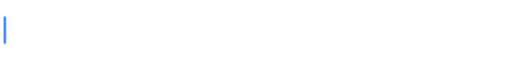
t = 0.00 s
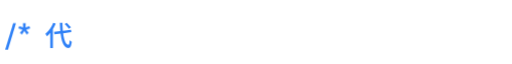
t = 0.77 s
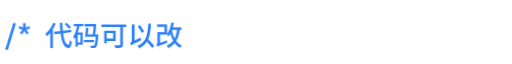
t = 1.52 s
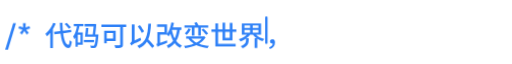
t = 2.32 s
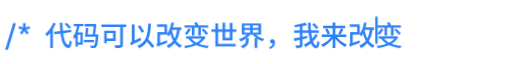
t = 3.07 s
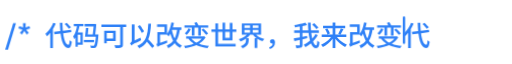
t = 3.27 s

The animated SVG that drew these frames (rendered in a browser with its animation timeline set to each time). Animation: 24 CSS @keyframes rules; one cycle of 4.62 s, repeats indefinitely.

<svg xmlns="http://www.w3.org/2000/svg" width="558" height="62" viewBox="0 0 558 62" font-family="sans-serif">
<style>
.ch{opacity:1;animation-fill-mode:both;animation-name:type;animation-duration:4.4s;animation-timing-function:linear;animation-iteration-count:1}
.c0{animation-name:t0}
.c1{animation-name:t1}
.c2{animation-name:t2}
.c3{animation-name:t3}
.c4{animation-name:t4}
.c5{animation-name:t5}
.c6{animation-name:t6}
.c7{animation-name:t7}
.c8{animation-name:t8}
.c9{animation-name:t9}
.c10{animation-name:t10}
.c11{animation-name:t11}
.c12{animation-name:t12}
.c13{animation-name:t13}
.c14{animation-name:t14}
.c15{animation-name:t15}
.c16{animation-name:t16}
.c17{animation-name:t17}
.c18{animation-name:t18}
.c19{animation-name:t19}
.c20{animation-name:t20}
@keyframes pulse{0%,100%{opacity:.25}50%{opacity:1}}
.ch1{animation:pulse 1.4s ease-in-out infinite}
.ch2{animation:pulse 1.4s ease-in-out .22s infinite}
@keyframes caret{0%{opacity:1}50%{opacity:0}100%{opacity:1}}
@keyframes walk{0.0000%{transform:translateX(4.00px)}4.5455%{transform:translateX(19.00px)}9.0909%{transform:translateX(34.00px)}13.6364%{transform:translateX(49.00px)}18.1818%{transform:translateX(79.00px)}22.7273%{transform:translateX(109.00px)}27.2727%{transform:translateX(139.00px)}31.8182%{transform:translateX(169.00px)}36.3636%{transform:translateX(199.00px)}40.9091%{transform:translateX(229.00px)}45.4545%{transform:translateX(259.00px)}50.0000%{transform:translateX(289.00px)}54.5455%{transform:translateX(319.00px)}59.0909%{transform:translateX(349.00px)}63.6364%{transform:translateX(379.00px)}68.1818%{transform:translateX(409.00px)}72.7273%{transform:translateX(439.00px)}77.2727%{transform:translateX(469.00px)}81.8182%{transform:translateX(499.00px)}86.3636%{transform:translateX(514.00px)}90.9091%{transform:translateX(529.00px)}95.4545%{transform:translateX(544.00px)}100%{transform:translateX(544.00px)}}
.caret{opacity:0;animation:walk 4.4s steps(1,end) 0s 1 forwards, caret 1.0s steps(1,end) infinite}
@keyframes t0{0%{opacity:0}0.0000%{opacity:0}0.0001%{opacity:1}100%{opacity:1}}
@keyframes t1{0%{opacity:0}4.5455%{opacity:0}4.5456%{opacity:1}100%{opacity:1}}
@keyframes t2{0%{opacity:0}9.0909%{opacity:0}9.0910%{opacity:1}100%{opacity:1}}
@keyframes t3{0%{opacity:0}13.6364%{opacity:0}13.6365%{opacity:1}100%{opacity:1}}
@keyframes t4{0%{opacity:0}18.1818%{opacity:0}18.1819%{opacity:1}100%{opacity:1}}
@keyframes t5{0%{opacity:0}22.7273%{opacity:0}22.7274%{opacity:1}100%{opacity:1}}
@keyframes t6{0%{opacity:0}27.2727%{opacity:0}27.2728%{opacity:1}100%{opacity:1}}
@keyframes t7{0%{opacity:0}31.8182%{opacity:0}31.8183%{opacity:1}100%{opacity:1}}
@keyframes t8{0%{opacity:0}36.3636%{opacity:0}36.3637%{opacity:1}100%{opacity:1}}
@keyframes t9{0%{opacity:0}40.9091%{opacity:0}40.9092%{opacity:1}100%{opacity:1}}
@keyframes t10{0%{opacity:0}45.4545%{opacity:0}45.4546%{opacity:1}100%{opacity:1}}
@keyframes t11{0%{opacity:0}50.0000%{opacity:0}50.0001%{opacity:1}100%{opacity:1}}
@keyframes t12{0%{opacity:0}54.5455%{opacity:0}54.5456%{opacity:1}100%{opacity:1}}
@keyframes t13{0%{opacity:0}59.0909%{opacity:0}59.0910%{opacity:1}100%{opacity:1}}
@keyframes t14{0%{opacity:0}63.6364%{opacity:0}63.6365%{opacity:1}100%{opacity:1}}
@keyframes t15{0%{opacity:0}68.1818%{opacity:0}68.1819%{opacity:1}100%{opacity:1}}
@keyframes t16{0%{opacity:0}72.7273%{opacity:0}72.7274%{opacity:1}100%{opacity:1}}
@keyframes t17{0%{opacity:0}77.2727%{opacity:0}77.2728%{opacity:1}100%{opacity:1}}
@keyframes t18{0%{opacity:0}81.8182%{opacity:0}81.8183%{opacity:1}100%{opacity:1}}
@keyframes t19{0%{opacity:0}86.3636%{opacity:0}86.3637%{opacity:1}100%{opacity:1}}
@keyframes t20{0%{opacity:0}90.9091%{opacity:0}90.9092%{opacity:1}100%{opacity:1}}
</style>
<g transform="translate(4,46) scale(0.030000,-0.030000)">
<path class="ch c0" transform="translate(0.0,0)" fill="#2F81F7" d="M53 -143 345 823H447L155 -143Z"/>
<path class="ch c1" transform="translate(500.0,0)" fill="#2F81F7" d="M86 462 186 587 35 629 66 713 207 660 200 816H300L293 660L434 713L465 629L314 587L414 462L333 410L250 536L167 410Z"/>
<path class="ch c2" transform="translate(1000.0,0)" fill="#2F81F7" d=""/>
<path class="ch c3" transform="translate(1500.0,0)" fill="#2F81F7" d="M785 829Q814 806 844.0 777.0Q874 748 900.0 719.5Q926 691 941 667L866 618Q852 641 827.0 670.0Q802 699 772.5 729.0Q743 759 715 784ZM634 829Q636 753 640.0 681.5Q644 610 650 545L946 583L959 493L660 454Q676 331 702.0 237.5Q728 144 764.5 90.0Q801 36 848 30Q868 29 879.0 71.0Q890 113 897 198Q911 184 936.5 168.0Q962 152 975 145Q964 54 945.0 4.0Q926 -46 902.0 -65.0Q878 -84 851 -83Q767 -76 710.5 -10.5Q654 55 619.5 170.5Q585 286 566 442L344 413L331 503L557 532Q550 601 546.0 675.5Q542 750 539 829ZM191 -82V470Q162 433 131.5 400.5Q101 368 70 339Q65 350 55.0 368.0Q45 386 34.5 404.0Q24 422 16 433Q72 481 125.0 545.0Q178 609 223.0 683.0Q268 757 300 835L390 806Q369 756 343.0 706.5Q317 657 288 609V-82Z"/>
<path class="ch c4" transform="translate(2500.0,0)" fill="#2F81F7" d="M785 210V126H414V210ZM783 789 798 793 865 786Q861 732 855.0 668.0Q849 604 841.5 537.5Q834 471 826 408H944Q944 408 943.0 393.0Q942 378 941 369Q930 235 918.5 151.0Q907 67 893.5 21.5Q880 -24 862 -43Q846 -61 829.0 -68.5Q812 -76 789 -78Q769 -79 737.0 -79.5Q705 -80 668 -78Q667 -59 660.5 -34.5Q654 -10 643 8Q677 4 706.0 3.5Q735 3 749 3Q761 2 770.0 4.5Q779 7 786 15Q798 27 809.0 61.5Q820 96 830.0 160.5Q840 225 848 327H455Q462 369 468.0 425.0Q474 481 480.0 540.5Q486 600 489 651L578 645Q574 590 568.0 527.0Q562 464 554 408H736Q745 481 753.5 560.0Q762 639 768 703H441V789ZM373 485V40H192V-38H111V304Q100 285 88.0 267.5Q76 250 63 234Q61 246 54.5 266.5Q48 287 40.0 307.5Q32 328 25 341Q75 409 109.5 505.0Q144 601 163 709H47V795H398V709H252Q229 592 193 485ZM192 402V124H290V402Z"/>
<path class="ch c5" transform="translate(3500.0,0)" fill="#2F81F7" d="M951 775V680H831V43Q831 -3 818.0 -28.5Q805 -54 773 -66Q740 -77 686.0 -80.0Q632 -83 557 -83Q553 -62 540.5 -31.5Q528 -1 516 19Q555 17 593.0 16.0Q631 15 660.5 15.5Q690 16 702 16Q719 16 725.5 22.0Q732 28 732 43V680H52V775ZM568 548V168H243V89H151V548ZM243 458V258H474V458Z"/>
<path class="ch c6" transform="translate(4500.0,0)" fill="#2F81F7" d="M448 746Q478 711 507.0 669.5Q536 628 560.5 587.5Q585 547 600 515L514 463Q501 496 477.0 538.0Q453 580 424.5 623.5Q396 667 367 703ZM853 799Q843 622 820.0 481.5Q797 341 748 233Q790 193 833.0 147.5Q876 102 913.0 59.0Q950 16 973 -19L889 -81Q870 -50 840.5 -12.0Q811 26 775.0 67.5Q739 109 702 147Q654 72 585.5 13.5Q517 -45 422 -89Q416 -79 403.0 -63.5Q390 -48 375.5 -32.5Q361 -17 350 -7Q467 40 542.5 111.5Q618 183 661.5 282.0Q705 381 725.0 511.0Q745 641 752 804ZM138 8Q131 25 115.0 49.0Q99 73 86 85Q98 93 114.0 107.0Q130 121 141.5 141.5Q153 162 153 187V771H255V189L469 293Q473 272 480.5 245.5Q488 219 494 203Q386 149 320.0 115.0Q254 81 218.0 61.0Q182 41 165.0 29.5Q148 18 138 8Z"/>
<path class="ch c7" transform="translate(5500.0,0)" fill="#2F81F7" d="M434 778V426Q491 503 530.5 613.5Q570 724 592 845L685 828Q677 785 666.5 744.0Q656 703 644 662H955V574H899Q880 453 848.0 353.5Q816 254 767 174Q808 118 859.5 74.0Q911 30 974 1Q958 -12 939.0 -36.0Q920 -60 909 -79Q849 -48 799.5 -5.0Q750 38 710 92Q664 37 606.0 -8.0Q548 -53 476 -88Q469 -71 452.0 -44.0Q435 -17 421 -1Q568 64 654 178Q623 235 598.5 300.5Q574 366 554 438Q540 410 524.5 385.5Q509 361 492 338Q484 349 466.5 367.0Q449 385 434 398H179V107L433 197Q434 176 437.0 149.5Q440 123 444 108Q335 66 268.5 40.0Q202 14 166.0 -1.5Q130 -17 113.0 -26.5Q96 -36 86 -44Q82 -24 71.5 6.0Q61 36 50 54Q63 60 73.0 72.5Q83 85 83 113V491H340V684H72V778ZM614 574 611 566Q628 484 652.0 408.5Q676 333 710 268Q742 332 764.0 408.0Q786 484 799 574Z"/>
<path class="ch c8" transform="translate(6500.0,0)" fill="#2F81F7" d="M293 604Q268 545 229.0 489.0Q190 433 150 395Q137 406 114.5 421.5Q92 437 76 446Q117 480 152.0 528.0Q187 576 208 627ZM754 623Q786 597 819.0 565.0Q852 533 880.5 501.5Q909 470 927 445L853 395Q836 421 807.5 454.0Q779 487 747.0 520.5Q715 554 684 580ZM515 854Q531 829 548.5 798.5Q566 768 576 745H932V661H663V369H568V661H430V368H334V661H68V745H469Q460 766 447.5 789.5Q435 813 424 832ZM774 347 835 306Q794 233 733.0 176.0Q672 119 598 75Q677 46 768.0 26.5Q859 7 959 -3Q945 -19 929.5 -43.5Q914 -68 905 -86Q790 -72 687.5 -44.5Q585 -17 498 24Q406 -16 302.5 -43.0Q199 -70 92 -86Q86 -69 72.0 -43.5Q58 -18 46 -3Q141 8 231.5 27.5Q322 47 402 76Q284 151 207 260H129V343H757ZM313 260Q349 218 396.5 182.0Q444 146 500 117Q558 146 606.5 181.5Q655 217 691 260Z"/>
<path class="ch c9" transform="translate(7500.0,0)" fill="#2F81F7" d="M544 838V598H711V828H810V598H953V506H810V197H450V506H288V68H926V-24H189V506H48V598H189V816H288V598H450V838ZM711 506H544V284H711Z"/>
<path class="ch c10" transform="translate(8500.0,0)" fill="#2F81F7" d="M246 476H451V569H246ZM547 569V476H754V569ZM246 642H451V733H246ZM547 733V642H754V733ZM401 206Q401 170 393.5 130.0Q386 90 363.5 50.5Q341 11 296.0 -25.0Q251 -61 177 -90Q168 -73 148.5 -50.0Q129 -27 113 -14Q178 9 216.0 36.5Q254 64 273.0 94.0Q292 124 298.0 153.5Q304 183 304 209V262Q258 229 206.5 202.5Q155 176 103 157Q93 174 74.0 197.5Q55 221 40 235Q121 259 199.5 302.0Q278 345 334 398H152V811H852V398H668Q724 345 803.0 304.0Q882 263 967 242Q951 228 932.5 204.0Q914 180 903 161Q854 177 806.0 200.5Q758 224 714 253V-81H616V269H691Q652 298 618.5 330.0Q585 362 558 398H450Q423 363 388.5 331.0Q354 299 315 270H401Z"/>
<path class="ch c11" transform="translate(9500.0,0)" fill="#2F81F7" d="M173 -120 147 -55Q205 -34 237.5 0.0Q270 34 274 80L260 79Q226 79 201.0 99.5Q176 120 176 158Q176 196 201.5 217.0Q227 238 261 238Q308 238 332.5 204.0Q357 170 357 113Q357 31 308.0 -31.0Q259 -93 173 -120Z"/>
<path class="ch c12" transform="translate(10500.0,0)" fill="#2F81F7" d="M776 817Q804 793 834.0 764.0Q864 735 890.0 706.0Q916 677 931 653L855 599Q841 623 816.0 652.5Q791 682 762.0 712.5Q733 743 704 768ZM908 388Q874 326 830.5 268.5Q787 211 737 159Q762 89 790.5 48.5Q819 8 850 8Q869 8 878.5 48.5Q888 89 892 182Q908 166 930.0 151.5Q952 137 971 130Q963 45 948.5 -2.5Q934 -50 908.0 -69.0Q882 -88 841 -88Q783 -88 738.5 -41.0Q694 6 660 87Q567 8 460 -49Q450 -32 431.5 -10.5Q413 11 396 27Q522 87 628 181Q611 243 597.5 314.5Q584 386 575 464H352V324L521 357L528 272L352 233V32Q352 -10 341.5 -32.5Q331 -55 304 -66Q278 -78 235.0 -81.5Q192 -85 130 -84Q127 -64 116.5 -36.0Q106 -8 96 11Q141 10 180.5 9.5Q220 9 233 10Q247 11 252.0 15.5Q257 20 257 32V212L62 170L36 265Q81 273 137.5 283.0Q194 293 257 305V464H53V553H257V693Q213 686 168.5 679.5Q124 673 82 668Q79 685 71.0 708.0Q63 731 54 747Q125 757 198.0 771.0Q271 785 337.5 801.5Q404 818 453 835L518 755Q481 743 439.0 732.0Q397 721 352 712V553H566Q560 621 557.0 692.5Q554 764 553 836H652Q651 763 654.0 692.0Q657 621 663 553H949V464H672Q687 352 708 260Q777 336 824 423Z"/>
<path class="ch c13" transform="translate(11500.0,0)" fill="#2F81F7" d="M846 599Q818 547 788.5 495.0Q759 443 733 406L652 435Q669 461 686.5 495.0Q704 529 720.0 564.0Q736 599 747 629ZM261 625Q281 597 299.0 564.0Q317 531 331.0 499.5Q345 468 352 443L262 407Q253 445 228.5 497.5Q204 550 176 594ZM550 844V729H907V638H550V404H947V313H610Q655 256 714.0 202.0Q773 148 839.5 104.5Q906 61 971 33Q955 19 935.5 -4.5Q916 -28 905 -46Q841 -14 777.5 32.5Q714 79 656.0 136.5Q598 194 550 256V-83H450V254Q379 161 285.5 82.5Q192 4 97 -44Q85 -27 65.5 -3.0Q46 21 29 35Q95 63 161.0 106.5Q227 150 286.5 203.0Q346 256 391 313H54V404H450V638H102V729H450V844Z"/>
<path class="ch c14" transform="translate(12500.0,0)" fill="#2F81F7" d="M434 778V426Q491 503 530.5 613.5Q570 724 592 845L685 828Q677 785 666.5 744.0Q656 703 644 662H955V574H899Q880 453 848.0 353.5Q816 254 767 174Q808 118 859.5 74.0Q911 30 974 1Q958 -12 939.0 -36.0Q920 -60 909 -79Q849 -48 799.5 -5.0Q750 38 710 92Q664 37 606.0 -8.0Q548 -53 476 -88Q469 -71 452.0 -44.0Q435 -17 421 -1Q568 64 654 178Q623 235 598.5 300.5Q574 366 554 438Q540 410 524.5 385.5Q509 361 492 338Q484 349 466.5 367.0Q449 385 434 398H179V107L433 197Q434 176 437.0 149.5Q440 123 444 108Q335 66 268.5 40.0Q202 14 166.0 -1.5Q130 -17 113.0 -26.5Q96 -36 86 -44Q82 -24 71.5 6.0Q61 36 50 54Q63 60 73.0 72.5Q83 85 83 113V491H340V684H72V778ZM614 574 611 566Q628 484 652.0 408.5Q676 333 710 268Q742 332 764.0 408.0Q786 484 799 574Z"/>
<path class="ch c15" transform="translate(13500.0,0)" fill="#2F81F7" d="M293 604Q268 545 229.0 489.0Q190 433 150 395Q137 406 114.5 421.5Q92 437 76 446Q117 480 152.0 528.0Q187 576 208 627ZM754 623Q786 597 819.0 565.0Q852 533 880.5 501.5Q909 470 927 445L853 395Q836 421 807.5 454.0Q779 487 747.0 520.5Q715 554 684 580ZM515 854Q531 829 548.5 798.5Q566 768 576 745H932V661H663V369H568V661H430V368H334V661H68V745H469Q460 766 447.5 789.5Q435 813 424 832ZM774 347 835 306Q794 233 733.0 176.0Q672 119 598 75Q677 46 768.0 26.5Q859 7 959 -3Q945 -19 929.5 -43.5Q914 -68 905 -86Q790 -72 687.5 -44.5Q585 -17 498 24Q406 -16 302.5 -43.0Q199 -70 92 -86Q86 -69 72.0 -43.5Q58 -18 46 -3Q141 8 231.5 27.5Q322 47 402 76Q284 151 207 260H129V343H757ZM313 260Q349 218 396.5 182.0Q444 146 500 117Q558 146 606.5 181.5Q655 217 691 260Z"/>
<path class="ch c16" transform="translate(14500.0,0)" fill="#2F81F7" d="M785 829Q814 806 844.0 777.0Q874 748 900.0 719.5Q926 691 941 667L866 618Q852 641 827.0 670.0Q802 699 772.5 729.0Q743 759 715 784ZM634 829Q636 753 640.0 681.5Q644 610 650 545L946 583L959 493L660 454Q676 331 702.0 237.5Q728 144 764.5 90.0Q801 36 848 30Q868 29 879.0 71.0Q890 113 897 198Q911 184 936.5 168.0Q962 152 975 145Q964 54 945.0 4.0Q926 -46 902.0 -65.0Q878 -84 851 -83Q767 -76 710.5 -10.5Q654 55 619.5 170.5Q585 286 566 442L344 413L331 503L557 532Q550 601 546.0 675.5Q542 750 539 829ZM191 -82V470Q162 433 131.5 400.5Q101 368 70 339Q65 350 55.0 368.0Q45 386 34.5 404.0Q24 422 16 433Q72 481 125.0 545.0Q178 609 223.0 683.0Q268 757 300 835L390 806Q369 756 343.0 706.5Q317 657 288 609V-82Z"/>
<path class="ch c17" transform="translate(15500.0,0)" fill="#2F81F7" d="M785 210V126H414V210ZM783 789 798 793 865 786Q861 732 855.0 668.0Q849 604 841.5 537.5Q834 471 826 408H944Q944 408 943.0 393.0Q942 378 941 369Q930 235 918.5 151.0Q907 67 893.5 21.5Q880 -24 862 -43Q846 -61 829.0 -68.5Q812 -76 789 -78Q769 -79 737.0 -79.5Q705 -80 668 -78Q667 -59 660.5 -34.5Q654 -10 643 8Q677 4 706.0 3.5Q735 3 749 3Q761 2 770.0 4.5Q779 7 786 15Q798 27 809.0 61.5Q820 96 830.0 160.5Q840 225 848 327H455Q462 369 468.0 425.0Q474 481 480.0 540.5Q486 600 489 651L578 645Q574 590 568.0 527.0Q562 464 554 408H736Q745 481 753.5 560.0Q762 639 768 703H441V789ZM373 485V40H192V-38H111V304Q100 285 88.0 267.5Q76 250 63 234Q61 246 54.5 266.5Q48 287 40.0 307.5Q32 328 25 341Q75 409 109.5 505.0Q144 601 163 709H47V795H398V709H252Q229 592 193 485ZM192 402V124H290V402Z"/>
<path class="ch c18" transform="translate(16500.0,0)" fill="#2F81F7" d=""/>
<path class="ch c19" transform="translate(17000.0,0)" fill="#2F81F7" d="M86 462 186 587 35 629 66 713 207 660 200 816H300L293 660L434 713L465 629L314 587L414 462L333 410L250 536L167 410Z"/>
<path class="ch c20" transform="translate(17500.0,0)" fill="#2F81F7" d="M53 -143 345 823H447L155 -143Z"/>
</g>
<rect class="caret" x="0" y="14" width="2.6" height="30" rx="1.2" fill="#2F81F7"/>
</svg>
